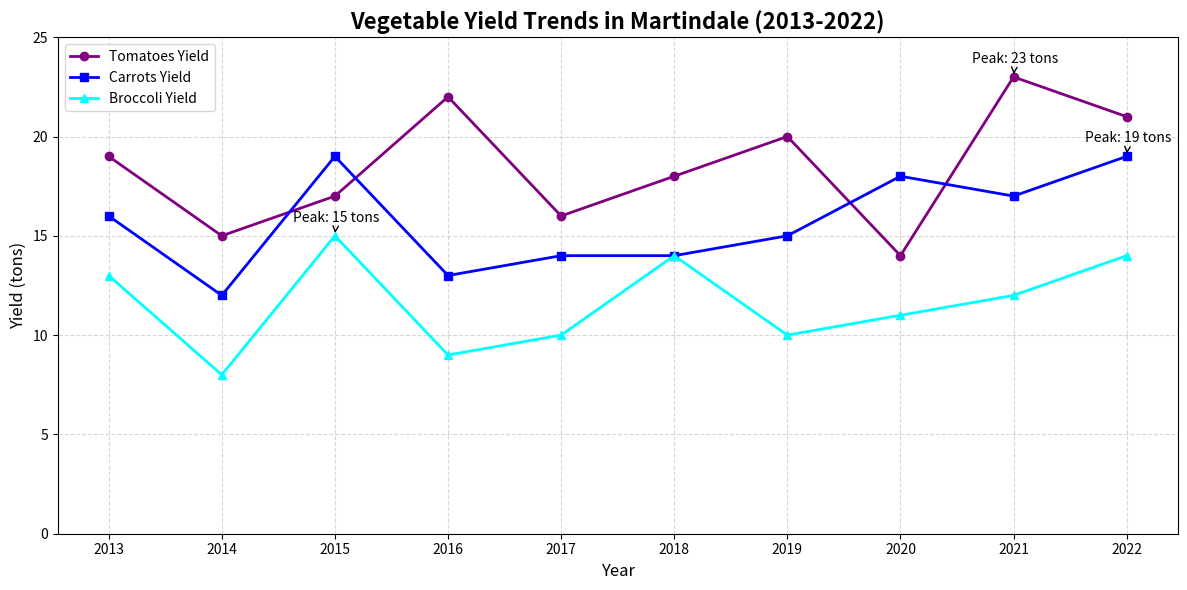

Write Python code to recreate this figure.
import matplotlib.pyplot as plt
import numpy as np

# Data Preparation with manually altered yields
years = np.array([2013, 2014, 2015, 2016, 2017, 2018, 2019, 2020, 2021, 2022])
tomatoes_yield = np.array([19, 15, 17, 22, 16, 18, 20, 14, 23, 21])  # shuffled
carrots_yield = np.array([16, 12, 19, 13, 14, 14, 15, 18, 17, 19])  # shuffled
broccoli_yield = np.array([13, 8, 15, 9, 10, 14, 10, 11, 12, 14])   # shuffled

# Create the figure and a single subplot
fig, ax = plt.subplots(figsize=(12, 6))

# Plotting the vegetable yields with new colors
ax.plot(years, tomatoes_yield, marker='o', linestyle='-', color='purple', linewidth=2, label='Tomatoes Yield')
ax.plot(years, carrots_yield, marker='s', linestyle='-', color='blue', linewidth=2, label='Carrots Yield')
ax.plot(years, broccoli_yield, marker='^', linestyle='-', color='cyan', linewidth=2, label='Broccoli Yield')

# Annotate the highest yield points in the shuffled data
annotations = {
    'Tomatoes': (2021, 23),
    'Carrots': (2022, 19),
    'Broccoli': (2015, 15),
}
for veg, (year, value) in annotations.items():
    ax.annotate(
        f'Peak: {value} tons',
        xy=(year, value),
        xytext=(-30, 10),
        textcoords='offset points',
        arrowprops=dict(arrowstyle='->', color='black'),
        fontsize=10,
        color='black'
    )

# Customize the plot
ax.set_title('Vegetable Yield Trends in Martindale (2013-2022)', fontsize=16, fontweight='bold')
ax.set_xlabel('Year', fontsize=12)
ax.set_ylabel('Yield (tons)', fontsize=12)
ax.set_xticks(years)
ax.set_ylim(0, 25)
ax.legend(loc='upper left', fontsize=10)
ax.grid(True, linestyle='--', alpha=0.5)

plt.tight_layout()
plt.show()
